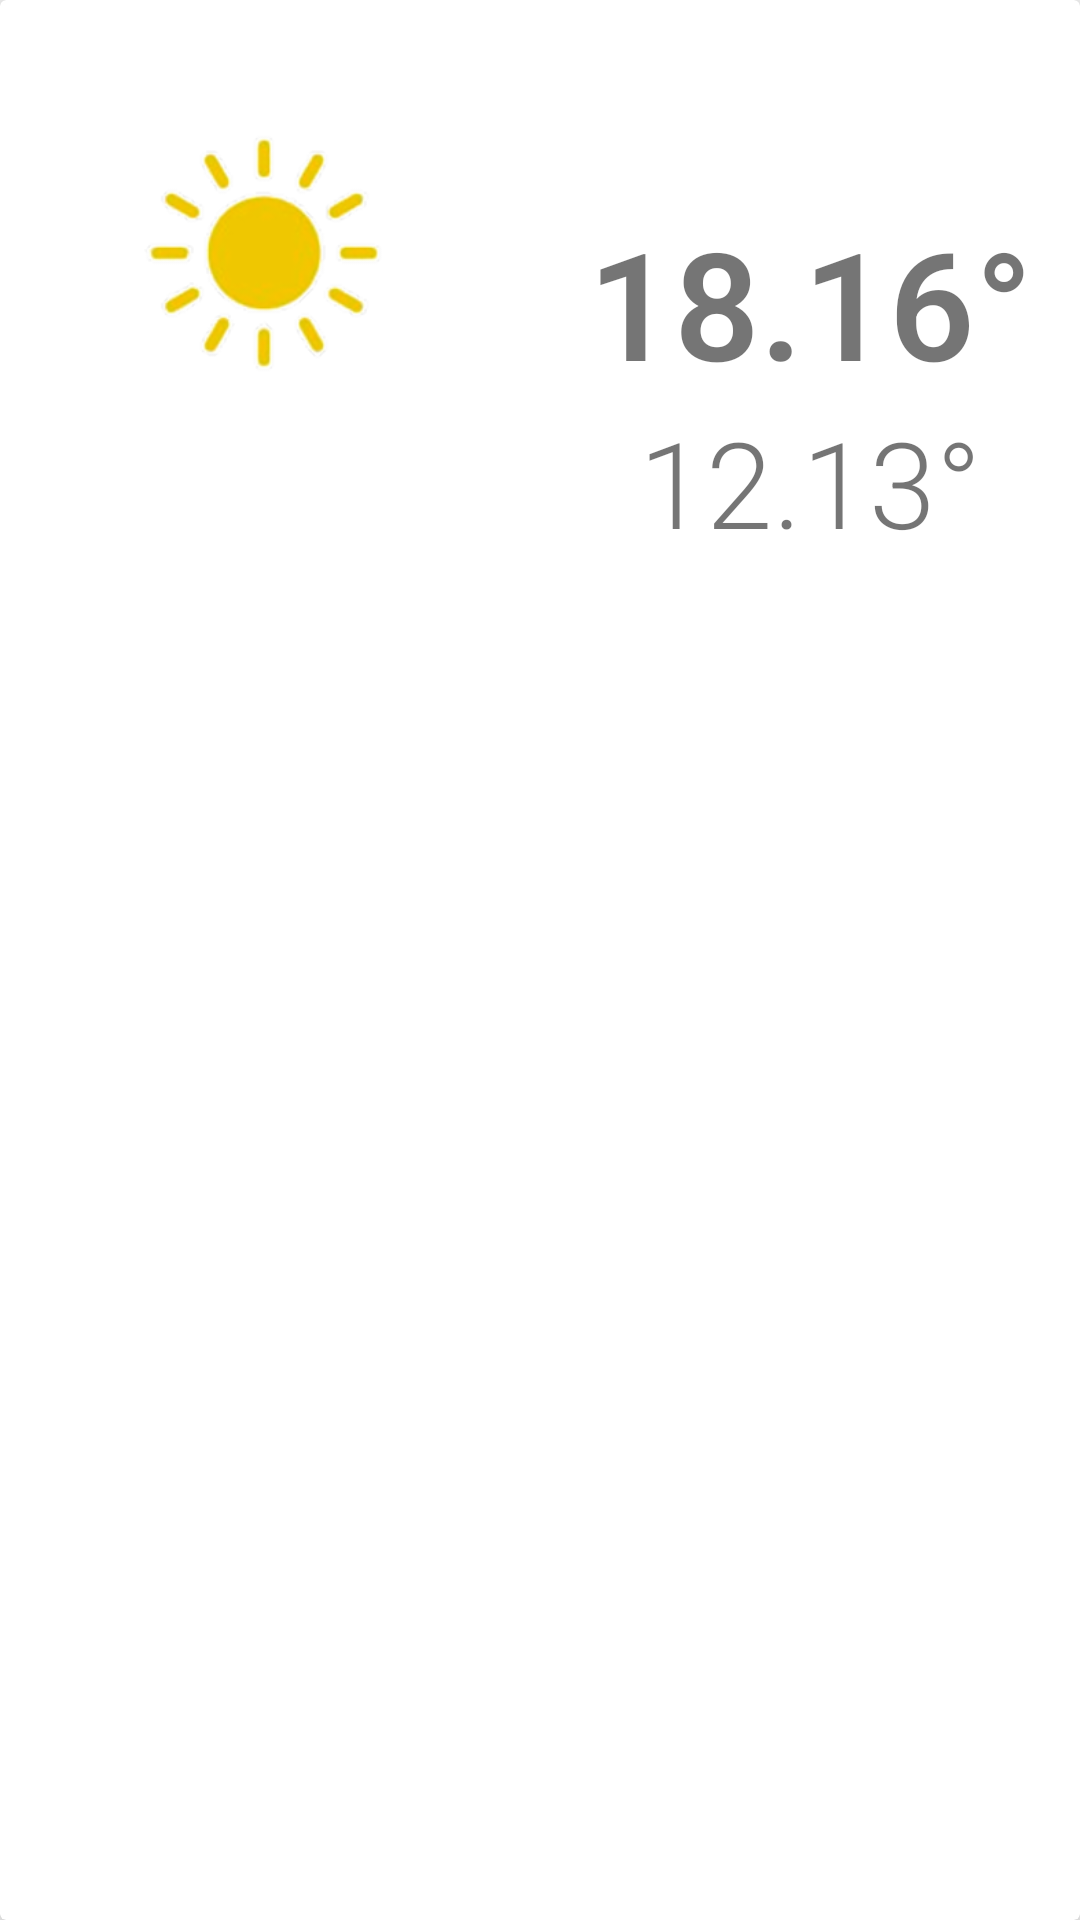

Produce the Android XML layout that renders to this screen, including the resource entries it uses.
<!-- AndroidManifest.xml: application theme AppTheme -->
<!-- res/layout/custom_today_weather_view.xml -->
<?xml version="1.0" encoding="utf-8"?>
<android.support.v7.widget.CardView xmlns:android="http://schemas.android.com/apk/res/android"
    xmlns:card_view="http://schemas.android.com/apk/res-auto"
    android:id="@+id/card_view"
    android:layout_width="match_parent"
    android:layout_height="wrap_content"
    android:layout_gravity="center"
    android:layout_marginEnd="5dp"
    android:focusable="true"
    android:clickable="true"
    android:foreground="?android:attr/selectableItemBackground"
    android:layout_marginStart="5dp"
    android:layout_marginTop="10dp"
    card_view:cardCornerRadius="2dp"
    card_view:cardElevation="10dp">

    <LinearLayout
        android:layout_width="match_parent"
        android:layout_height="200dp"
        android:orientation="vertical">

        <TextView
            android:layout_width="match_parent"
            android:layout_height="35dp"
            android:gravity="center"
            android:text=""
            android:textSize="24dp"
            android:id="@+id/weatherDay"/>

        <LinearLayout
            android:layout_width="match_parent"
            android:layout_height="match_parent"
            android:orientation="horizontal">

            <LinearLayout
                android:layout_width="0dp"
                android:layout_height="match_parent"
                android:layout_weight="1"
                android:orientation="vertical">

                <ImageView
                    android:layout_width="match_parent"
                    android:layout_height="0dp"
                    android:layout_weight="5"
                    android:src="@drawable/sunny"
                    android:id="@+id/weatherImage"/>

                <TextView
                    android:layout_width="match_parent"
                    android:layout_height="0dp"
                    android:layout_weight="3"
                    android:gravity="center_vertical|center"
                    android:text=""
                    android:textSize="26sp"
                    android:textStyle="bold"
                    android:id="@+id/weatherState"/>

            </LinearLayout>

            <LinearLayout
                android:layout_width="0dp"
                android:layout_height="match_parent"
                android:layout_weight="1"
                android:orientation="vertical">

                <TextView
                    android:id="@+id/weatherMaxTemp"
                    android:layout_width="match_parent"
                    android:layout_height="0dp"
                    android:layout_weight="3"
                    android:gravity="bottom|center"
                    android:text="18.16°"
                    android:textSize="50sp"
                    android:textStyle="bold" />

                <TextView
                    android:id="@+id/weatherMinTemp"
                    android:layout_width="match_parent"
                    android:layout_height="0dp"
                    android:layout_weight="2"
                    android:gravity="top|center"
                    android:text="12.13°"
                    android:textSize="40sp" />
            </LinearLayout>
        </LinearLayout>

    </LinearLayout>

</android.support.v7.widget.CardView>
<!-- resources referenced by this layout -->
<resources>
  <!-- drawable sunny: png bitmap (drawable-hdpi, 19279 bytes) -->
  <style name="AppTheme" parent="Theme.AppCompat.Light.DarkActionBar">
          
          <item name="colorPrimary">#1ca8f4</item>
          <item name="colorPrimaryDark">#0288d1</item>
          <item name="colorAccent">@color/colorAccent</item>
          <item name="android:textViewStyle">@style/RobotoTextViewStyle</item>
          <item name="android:buttonStyle">@style/RobotoButtonStyle</item>
      </style>
  <style name="RobotoTextViewStyle" parent="android:Widget.TextView">
          <item name="android:fontFamily">sans-serif-light</item>
      </style>
  <style name="RobotoButtonStyle" parent="android:Widget.Holo.Button">
          <item name="android:fontFamily">sans-serif-light</item>
      </style>
  <!-- not gathered from this repository: default colours our renderer supplied (Android Studio template values) -->
  <color name="colorAccent">#FF03DAC5</color>
</resources>
